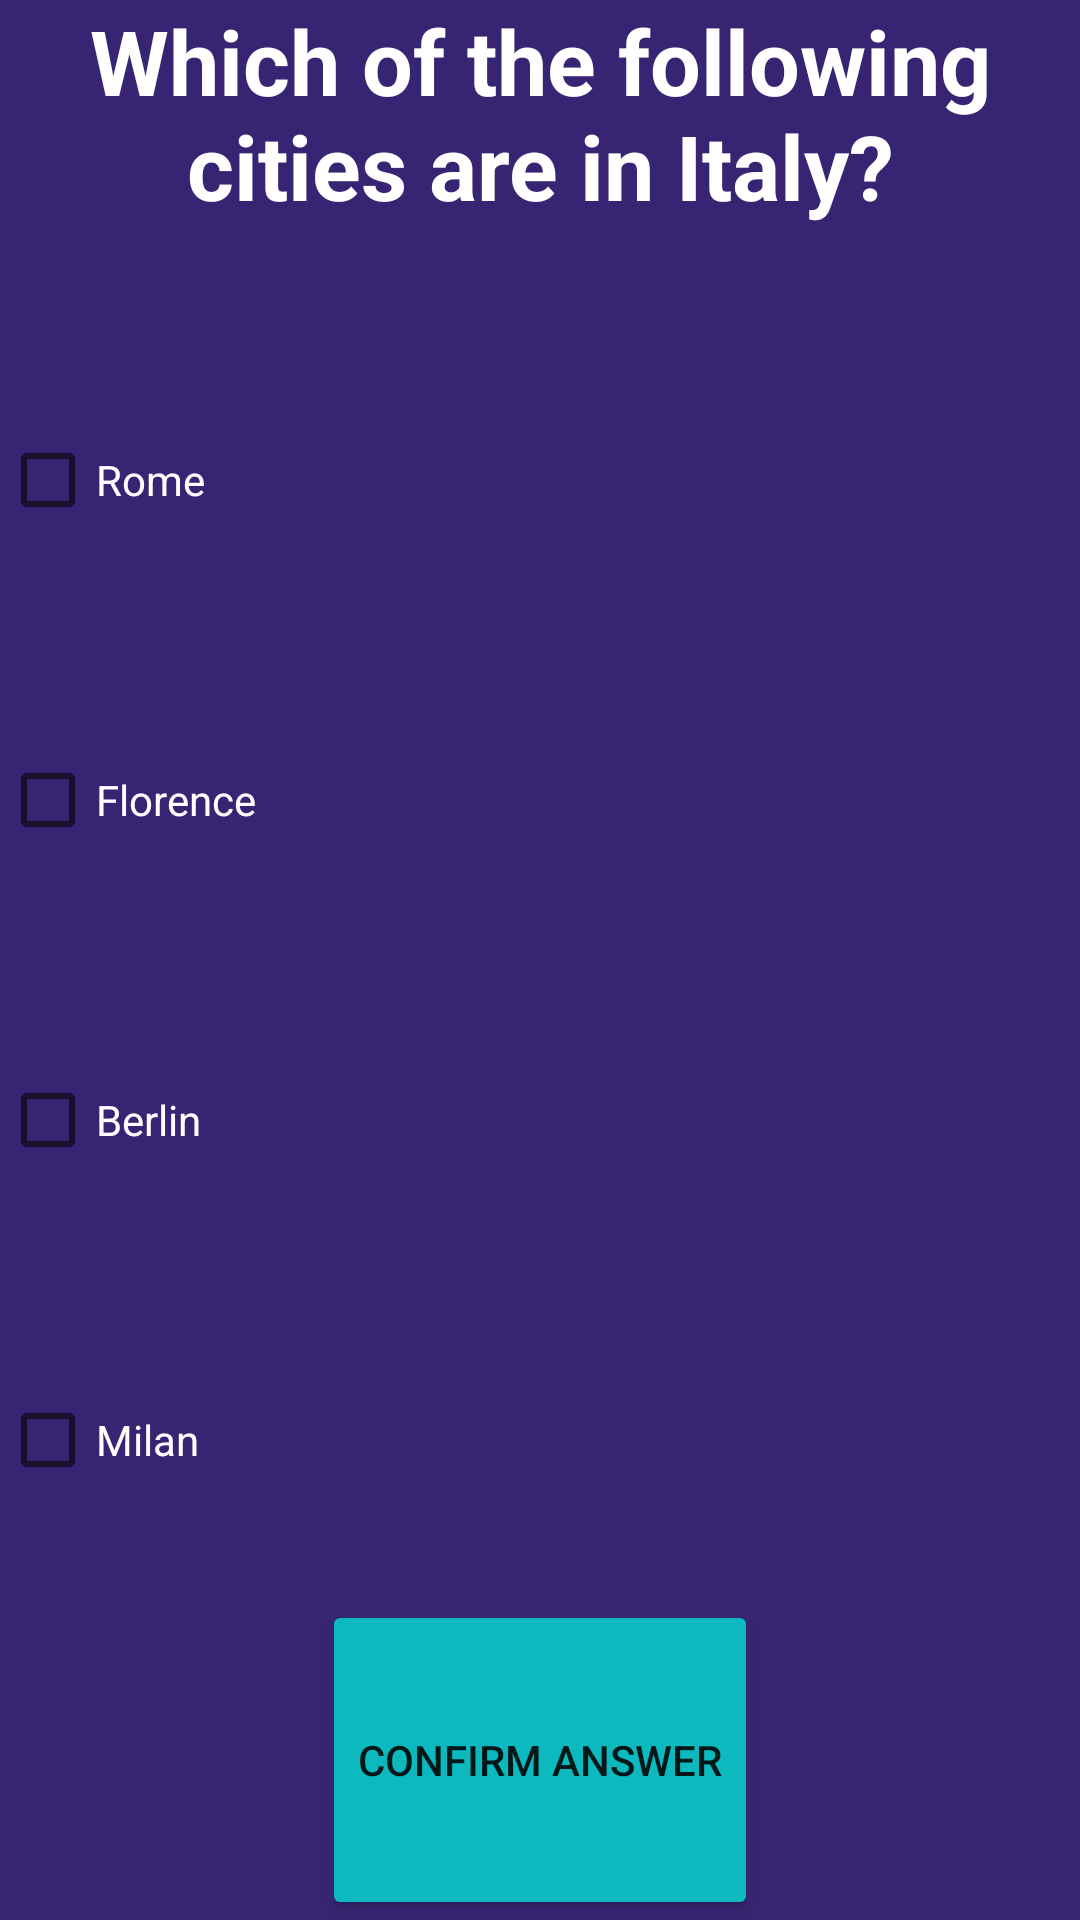

Write the Android layout XML for this screen, with the resource values it uses.
<!-- AndroidManifest.xml: application theme Theme.Quiz_game_v2 -->
<!-- res/layout/activity_question3.xml -->
<?xml version="1.0" encoding="utf-8"?>
<LinearLayout xmlns:android="http://schemas.android.com/apk/res/android"
    xmlns:app="http://schemas.android.com/apk/res-auto"
    xmlns:tools="http://schemas.android.com/tools"
    android:layout_width="match_parent"
    android:layout_height="match_parent"
    android:orientation="vertical"
    android:background="@color/background_color"
    tools:context=".Question3Activity">

    <TextView
        android:id="@+id/question3TextView"
        android:layout_width="wrap_content"
        android:layout_height="0sp"
        android:layout_weight="1"
        android:text="@string/question3Text"
        android:textColor="@color/white"
        android:textStyle="bold"
        android:gravity="center_horizontal"
        android:textSize="30sp"/>

    <CheckBox
        android:id="@+id/checkbox_rome"
        android:layout_width="wrap_content"
        android:layout_height="0sp"
        android:layout_weight="1"
        android:text="@string/rome"
        android:textColor="@color/white"
        android:onClick="onCheckboxClicked" />

    <CheckBox
        android:id="@+id/checkbox_florence"
        android:layout_width="wrap_content"
        android:layout_height="0sp"
        android:layout_weight="1"
        android:text="@string/florence"
        android:textColor="@color/white"
        android:onClick="onCheckboxClicked" />

    <CheckBox
        android:id="@+id/checkbox_berlin"
        android:layout_width="wrap_content"
        android:layout_height="0sp"
        android:layout_weight="1"
        android:text="@string/berlin"
        android:textColor="@color/white"
        android:onClick="onCheckboxClicked" />

    <CheckBox
        android:id="@+id/checkbox_milan"
        android:layout_width="wrap_content"
        android:layout_height="0sp"
        android:layout_weight="1"
        android:text="@string/milan"
        android:textColor="@color/white"
        android:onClick="onCheckboxClicked" />

    <Button
        android:id="@+id/ConfirmQuestion3AnswerButton"
        android:layout_width="wrap_content"
        android:layout_height="0sp"
        android:layout_weight="1"
        android:text="@string/ConfirmAnswerButtonText"
        android:backgroundTint="@color/button_color"
        android:layout_gravity="center"
        android:onClick="checkAnswer"
        android:visibility="visible"/>
    <Button
        android:id="@+id/moveToNextQuestionButton"
        android:layout_width="wrap_content"
        android:layout_height="0sp"
        android:layout_weight="1"
        android:text="@string/moveToNextQuestionText"
        android:backgroundTint="@color/button_color"
        android:layout_gravity="center"
        android:onClick="nextQuestion"
        android:visibility="gone"/>

</LinearLayout>
<!-- resources referenced by this layout -->
<resources>
  <color name="background_color">#372573</color>
  <color name="button_color">#0bb9bf</color>
  <color name="white">#FFFFFFFF</color>
  <string name="ConfirmAnswerButtonText">Confirm Answer</string>
  <string name="berlin">Berlin</string>
  <string name="florence">Florence</string>
  <string name="milan">Milan</string>
  <string name="moveToNextQuestionText">Next Question</string>
  <string name="question3Text">Which of the following cities are in Italy?</string>
  <string name="rome">Rome</string>
  <style name="Theme.Quiz_game_v2" parent="Theme.MaterialComponents.DayNight.DarkActionBar">
          
          <item name="colorPrimary">@color/purple_500</item>
          <item name="colorPrimaryVariant">@color/purple_700</item>
          <item name="colorOnPrimary">@color/white</item>
          
          <item name="colorSecondary">@color/teal_200</item>
          <item name="colorSecondaryVariant">@color/teal_700</item>
          <item name="colorOnSecondary">@color/black</item>
          
          <item name="android:statusBarColor" tools:targetApi="l">?attr/colorPrimaryVariant</item>
          
      </style>
  <color name="purple_500">#FF6200EE</color>
  <color name="purple_700">#FF3700B3</color>
  <color name="teal_200">#FF03DAC5</color>
  <color name="teal_700">#FF018786</color>
  <color name="black">#FF000000</color>
</resources>
